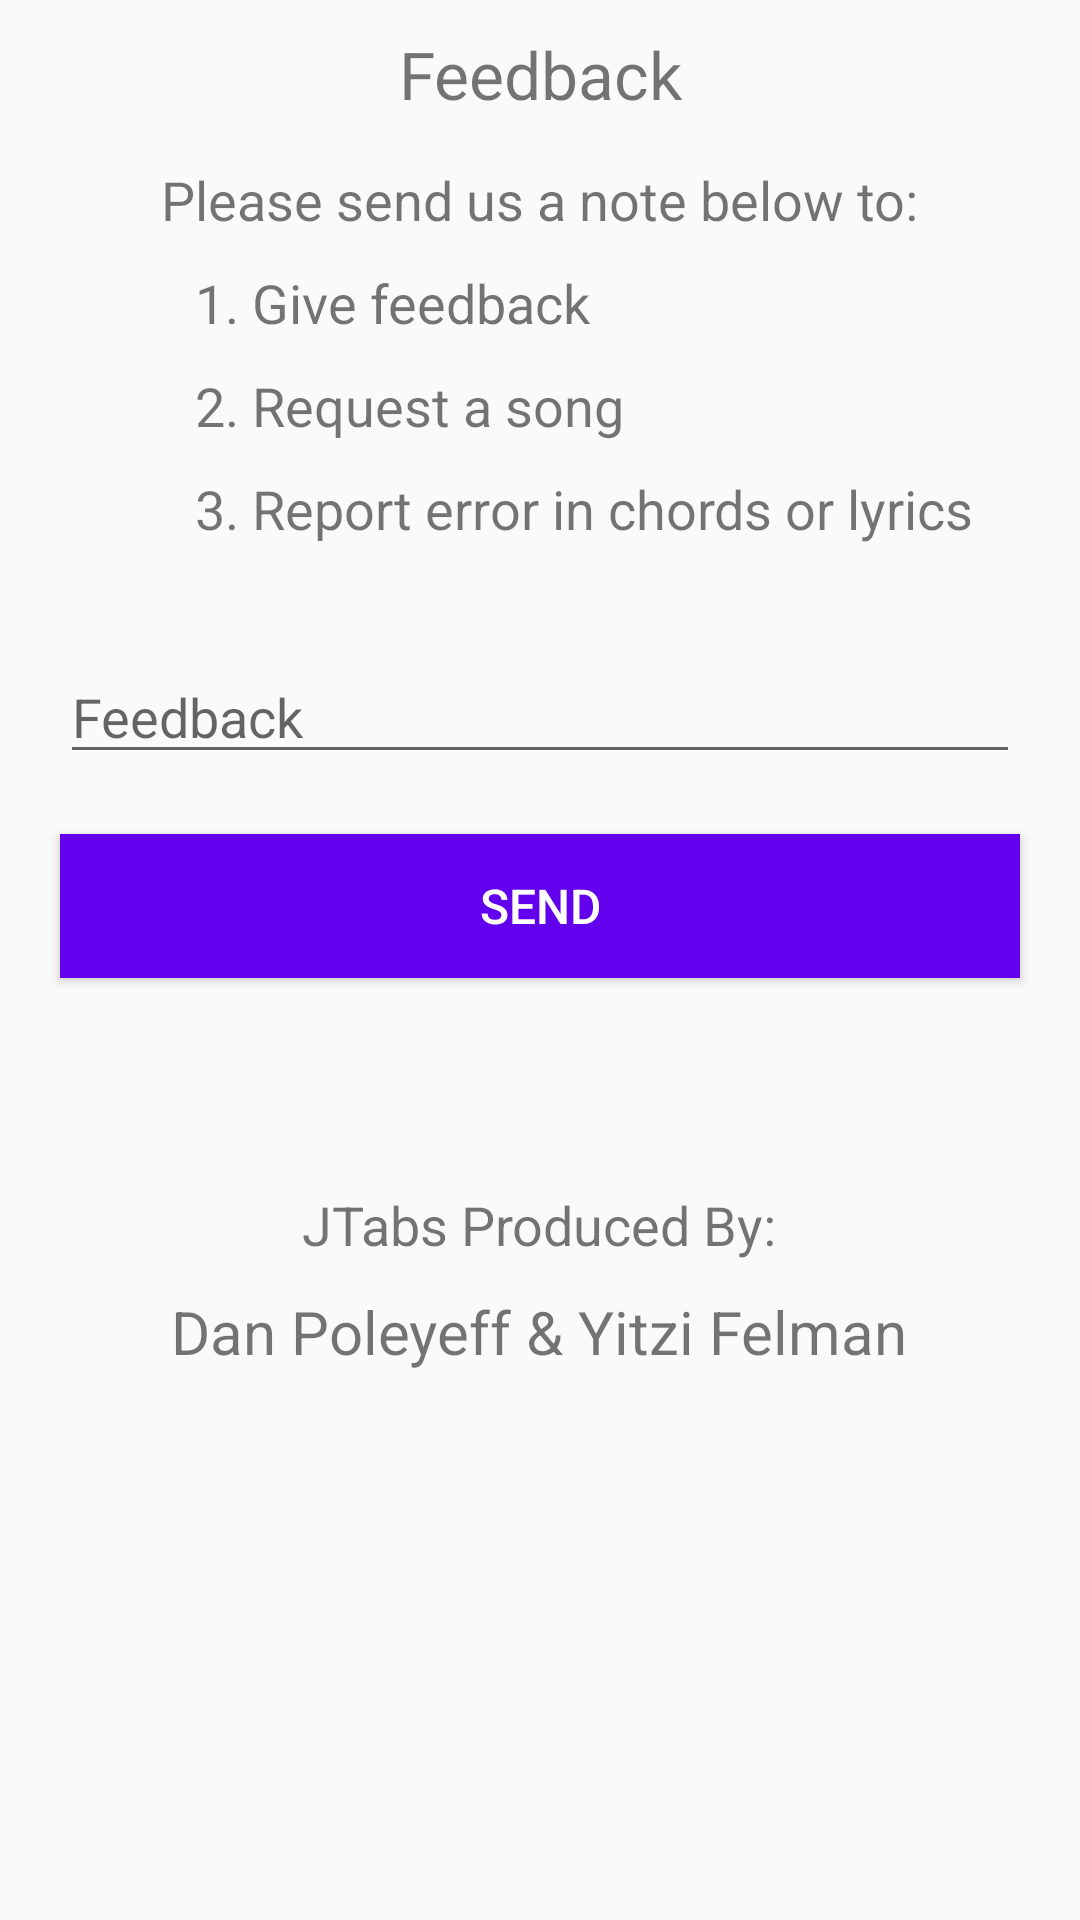

Layout XML and referenced resources for this Android screen:
<!-- AndroidManifest.xml: application theme AppTheme -->
<!-- res/layout/fragment_feedback.xml -->
<FrameLayout xmlns:android="http://schemas.android.com/apk/res/android"
    xmlns:tools="http://schemas.android.com/tools"
    android:layout_width="match_parent"
    android:layout_height="match_parent"
    tools:context="krt.com.jtab.Fragments.FeedbackFragment">

    
    <LinearLayout
        android:orientation="vertical"
        android:layout_width="match_parent"
        android:layout_height="match_parent">

        <TextView
            android:text="Feedback"
            android:layout_width="match_parent"
            android:layout_height="wrap_content"
            android:id="@+id/textView4"
            android:gravity="center_horizontal"
            android:layout_gravity="center_horizontal"
            android:textSize="22sp"
            android:layout_marginBottom="10sp"
            android:layout_marginTop="10sp" />

        <TextView
            android:text="Please send us a note below to:"
            android:layout_width="wrap_content"
            android:layout_height="wrap_content"
            android:id="@+id/textView7"
            android:layout_margin="5sp"
            android:layout_gravity="center_horizontal"
            android:textSize="18sp" />

        <LinearLayout
            android:orientation="vertical"
            android:layout_width="match_parent"
            android:layout_height="wrap_content"
            android:paddingLeft="60sp">

            <TextView
                android:text="1. Give feedback"
                android:layout_width="match_parent"
                android:layout_height="wrap_content"
                android:layout_margin="5sp"
                android:layout_gravity="center_horizontal"
                android:textSize="18sp" />

            <TextView
                android:text="2. Request a song"
                android:layout_width="match_parent"
                android:layout_height="wrap_content"
                android:layout_margin="5sp"
                android:layout_gravity="center_horizontal"
                android:textSize="18sp" />

            <TextView
                android:text="3. Report error in chords or lyrics"
                android:layout_width="match_parent"
                android:layout_height="wrap_content"
                android:layout_margin="5sp"
                android:layout_gravity="center_horizontal"
                android:textSize="18sp" />
        </LinearLayout>

        <EditText
            android:layout_width="match_parent"
            android:layout_height="wrap_content"
            android:inputType="textPersonName"
            android:ems="10"
            android:id="@+id/editText"
            android:layout_marginLeft="20sp"
            android:layout_marginRight="20sp"
            android:layout_marginTop="30sp"
            android:hint="Feedback"
            android:textSize="18sp" />

        <Button
            android:text="Send"
            android:layout_width="match_parent"
            android:layout_height="wrap_content"
            android:id="@+id/button"
            android:layout_margin="20sp"
            android:background="@color/colorPrimary"
            android:textColor="@android:color/white"
            android:textSize="16sp" />

        <TextView
            android:text="JTabs Produced By:"
            android:layout_width="wrap_content"
            android:layout_height="wrap_content"
            android:layout_gravity="center_horizontal"
            android:id="@+id/textView11"
            android:layout_marginTop="50sp"
            android:textColor="@color/bb_darkBackgroundColor"
            android:textSize="18sp" />

        <TextView
            android:text="@string/string_author"
            android:layout_width="wrap_content"
            android:layout_height="wrap_content"
            android:layout_gravity="center_horizontal"
            android:id="@+id/textView12"
            android:layout_marginTop="10sp"
            android:textColor="@color/bb_darkBackgroundColor"
            android:textSize="20sp" />

    </LinearLayout>
</FrameLayout>
<!-- resources referenced by this layout -->
<resources>
  <string name="string_author">Dan Poleyeff &amp; Yitzi Felman</string>
  <style name="AppTheme" parent="Theme.AppCompat.Light.NoActionBar">
          
          <item name="colorPrimary">@color/colorPrimary</item>
          <item name="colorPrimaryDark">@color/colorPrimaryDark</item>
          <item name="colorAccent">@color/colorAccent</item>
      </style>
  <!-- not gathered from this repository: default colours our renderer supplied (Android Studio template values) -->
  <color name="colorPrimary">#FF6200EE</color>
  <color name="colorPrimaryDark">#FF3700B3</color>
  <color name="colorAccent">#FF03DAC5</color>
</resources>
